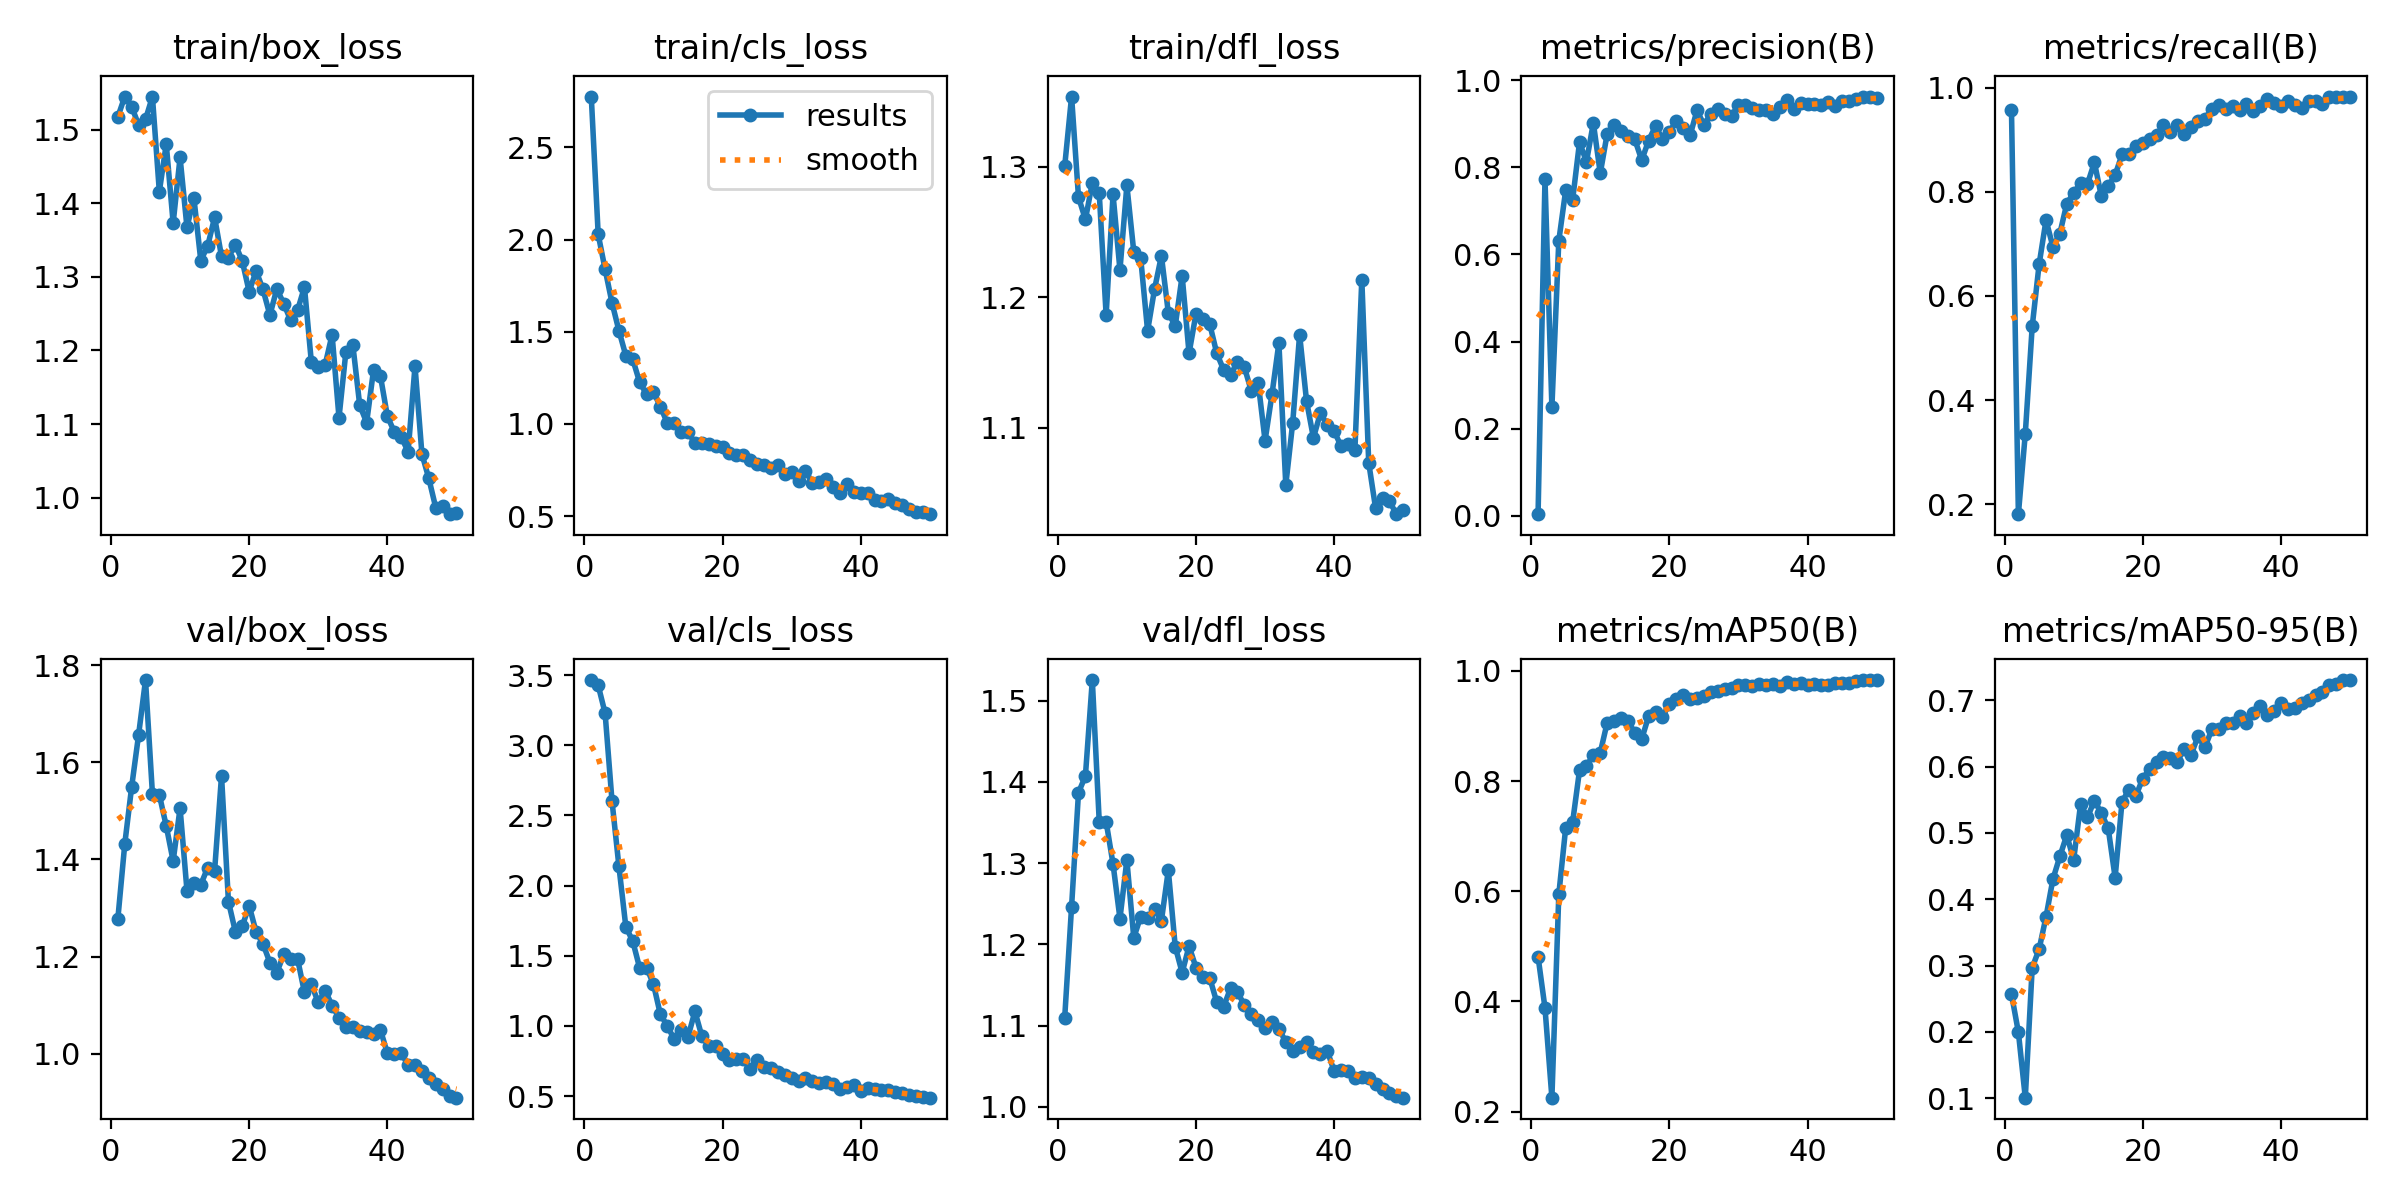

The data file committed next to this chart (first rows):
epoch, time, train/box_loss, train/cls_loss, train/dfl_loss, metrics/precision(B), metrics/recall(B), metrics/mAP50(B), metrics/mAP50-95(B), val/box_loss, val/cls_loss, val/dfl_loss, lr/pg0, lr/pg1, lr/pg2
1, 90.61, 1.518, 2.776, 1.3, 0.00347, 0.9575, 0.481, 0.2571, 1.278, 3.464, 1.109, 0.00054, 0.00054, 0.00054
2, 178.8, 1.545, 2.028, 1.354, 0.7731, 0.1809, 0.3882, 0.1996, 1.432, 3.427, 1.247, 0.001078, 0.001078, 0.001078
3, 268.4, 1.531, 1.839, 1.277, 0.2491, 0.3355, 0.2253, 0.1009, 1.55, 3.229, 1.387, 0.001594, 0.001594, 0.001594
4, 356.8, 1.506, 1.657, 1.26, 0.6313, 0.5414, 0.5943, 0.2968, 1.657, 2.603, 1.407, 0.001881, 0.001881, 0.001881
5, 445.5, 1.514, 1.506, 1.288, 0.7477, 0.6606, 0.7156, 0.3248, 1.769, 2.138, 1.525, 0.001842, 0.001842, 0.001842
6, 535.7, 1.545, 1.371, 1.28, 0.7253, 0.7457, 0.7253, 0.3736, 1.535, 1.707, 1.351, 0.001802, 0.001802, 0.001802
7, 627.4, 1.416, 1.351, 1.186, 0.8578, 0.6943, 0.8196, 0.4305, 1.533, 1.605, 1.351, 0.001762, 0.001762, 0.001762
8, 717.4, 1.48, 1.227, 1.279, 0.8127, 0.7198, 0.8269, 0.4646, 1.469, 1.414, 1.299, 0.001723, 0.001723, 0.001723
9, 805.3, 1.373, 1.161, 1.221, 0.9017, 0.7771, 0.8477, 0.4968, 1.397, 1.417, 1.232, 0.001683, 0.001683, 0.001683
10, 892.9, 1.462, 1.173, 1.286, 0.7864, 0.7983, 0.8516, 0.4595, 1.506, 1.298, 1.304, 0.001644, 0.001644, 0.001644
11, 980.1, 1.367, 1.094, 1.235, 0.8768, 0.8162, 0.9059, 0.5434, 1.336, 1.082, 1.208, 0.001604, 0.001604, 0.001604
12, 1067, 1.407, 1.006, 1.23, 0.8963, 0.8153, 0.9084, 0.5235, 1.352, 1.002, 1.234, 0.001564, 0.001564, 0.001564
13, 1155, 1.322, 1.003, 1.174, 0.8839, 0.8566, 0.9153, 0.549, 1.348, 0.9043, 1.233, 0.001525, 0.001525, 0.001525
14, 1242, 1.342, 0.9582, 1.206, 0.8709, 0.7919, 0.9089, 0.53, 1.383, 0.9746, 1.244, 0.001485, 0.001485, 0.001485
15, 1329, 1.381, 0.957, 1.232, 0.8641, 0.811, 0.8875, 0.507, 1.377, 0.9228, 1.229, 0.001446, 0.001446, 0.001446
16, 1416, 1.328, 0.8958, 1.188, 0.8165, 0.8323, 0.8763, 0.4329, 1.572, 1.104, 1.291, 0.001406, 0.001406, 0.001406
17, 1504, 1.326, 0.8975, 1.178, 0.8615, 0.8719, 0.9178, 0.5474, 1.313, 0.9276, 1.197, 0.001366, 0.001366, 0.001366
18, 1591, 1.344, 0.8923, 1.217, 0.8949, 0.8726, 0.9254, 0.565, 1.252, 0.8606, 1.165, 0.001327, 0.001327, 0.001327
19, 1679, 1.322, 0.8819, 1.157, 0.8649, 0.8875, 0.9161, 0.5561, 1.263, 0.861, 1.198, 0.001287, 0.001287, 0.001287
20, 1766, 1.28, 0.8741, 1.187, 0.8819, 0.8938, 0.9407, 0.582, 1.305, 0.8, 1.172, 0.001248, 0.001248, 0.001248
21, 1853, 1.308, 0.8449, 1.184, 0.9062, 0.9023, 0.9487, 0.5968, 1.251, 0.7605, 1.16, 0.001208, 0.001208, 0.001208
22, 1940, 1.283, 0.8301, 1.179, 0.8895, 0.9087, 0.9568, 0.6067, 1.226, 0.7664, 1.159, 0.001168, 0.001168, 0.001168
23, 2028, 1.248, 0.8344, 1.157, 0.8733, 0.9278, 0.9494, 0.6152, 1.188, 0.767, 1.129, 0.001129, 0.001129, 0.001129
24, 2115, 1.284, 0.807, 1.145, 0.9309, 0.9148, 0.9509, 0.6136, 1.167, 0.6904, 1.123, 0.001089, 0.001089, 0.001089
25, 2202, 1.264, 0.7825, 1.14, 0.8975, 0.9292, 0.9542, 0.6075, 1.205, 0.7548, 1.146, 0.00105, 0.00105, 0.00105
26, 2289, 1.241, 0.7785, 1.151, 0.9227, 0.912, 0.9625, 0.6272, 1.195, 0.7053, 1.141, 0.00101, 0.00101, 0.00101
27, 2376, 1.255, 0.7633, 1.147, 0.9335, 0.9241, 0.9635, 0.6182, 1.196, 0.6973, 1.126, 0.0009704, 0.0009704, 0.0009704
28, 2464, 1.286, 0.7761, 1.128, 0.9226, 0.9362, 0.968, 0.6459, 1.127, 0.6704, 1.115, 0.0009308, 0.0009308, 0.0009308
29, 2551, 1.184, 0.7307, 1.135, 0.9184, 0.9405, 0.9686, 0.6291, 1.143, 0.6533, 1.107, 0.0008912, 0.0008912, 0.0008912
30, 2638, 1.178, 0.7368, 1.09, 0.9432, 0.9597, 0.9744, 0.6565, 1.106, 0.6266, 1.097, 0.0008516, 0.0008516, 0.0008516
31, 2726, 1.181, 0.6912, 1.126, 0.942, 0.966, 0.974, 0.6569, 1.13, 0.6118, 1.104, 0.000812, 0.000812, 0.000812
32, 2813, 1.221, 0.7449, 1.165, 0.9358, 0.9593, 0.9724, 0.6663, 1.099, 0.6325, 1.096, 0.0007724, 0.0007724, 0.0007724
33, 2901, 1.109, 0.6819, 1.056, 0.9323, 0.9648, 0.9769, 0.6666, 1.074, 0.6084, 1.08, 0.0007328, 0.0007328, 0.0007328
34, 2988, 1.198, 0.6872, 1.104, 0.9321, 0.9575, 0.9743, 0.6768, 1.055, 0.5918, 1.069, 0.0006932, 0.0006932, 0.0006932
35, 3076, 1.208, 0.7039, 1.171, 0.9229, 0.9681, 0.9768, 0.6666, 1.055, 0.599, 1.074, 0.0006536, 0.0006536, 0.0006536
36, 3163, 1.126, 0.6565, 1.121, 0.9395, 0.9554, 0.9726, 0.6809, 1.046, 0.5848, 1.08, 0.000614, 0.000614, 0.000614
37, 3250, 1.102, 0.6257, 1.092, 0.9544, 0.9639, 0.9793, 0.6918, 1.046, 0.5512, 1.067, 0.0005744, 0.0005744, 0.0005744
38, 3337, 1.173, 0.6728, 1.111, 0.933, 0.9788, 0.9761, 0.6785, 1.04, 0.5646, 1.065, 0.0005348, 0.0005348, 0.0005348
39, 3425, 1.165, 0.6328, 1.102, 0.9481, 0.9703, 0.9784, 0.6845, 1.049, 0.5775, 1.069, 0.0004952, 0.0004952, 0.0004952
40, 3512, 1.111, 0.6255, 1.097, 0.9452, 0.9639, 0.9743, 0.6966, 1.001, 0.5379, 1.044, 0.0004556, 0.0004556, 0.0004556
41, 3599, 1.089, 0.627, 1.086, 0.9464, 0.9739, 0.9757, 0.6873, 1.001, 0.5582, 1.046, 0.000416, 0.000416, 0.000416
42, 3685, 1.083, 0.5857, 1.088, 0.9437, 0.966, 0.9753, 0.6882, 1.001, 0.5515, 1.044, 0.0003764, 0.0003764, 0.0003764
43, 3772, 1.062, 0.5804, 1.083, 0.9492, 0.9618, 0.9744, 0.6961, 0.9775, 0.5461, 1.035, 0.0003368, 0.0003368, 0.0003368
44, 3858, 1.179, 0.5906, 1.214, 0.9409, 0.9745, 0.9776, 0.6999, 0.9767, 0.5445, 1.037, 0.0002972, 0.0002972, 0.0002972
45, 3945, 1.059, 0.5713, 1.073, 0.9518, 0.9745, 0.9778, 0.7084, 0.9646, 0.5314, 1.036, 0.0002576, 0.0002576, 0.0002576
46, 4031, 1.026, 0.5616, 1.038, 0.9512, 0.9681, 0.9784, 0.7129, 0.9492, 0.522, 1.028, 0.000218, 0.000218, 0.000218
47, 4118, 0.9864, 0.5413, 1.047, 0.9561, 0.983, 0.9823, 0.7224, 0.9373, 0.5071, 1.022, 0.0001784, 0.0001784, 0.0001784
48, 4204, 0.9882, 0.5232, 1.044, 0.9619, 0.983, 0.9825, 0.7249, 0.9272, 0.4995, 1.017, 0.0001388, 0.0001388, 0.0001388
49, 4290, 0.9775, 0.5207, 1.034, 0.9625, 0.9818, 0.9833, 0.73, 0.913, 0.4927, 1.013, 9.92e-05, 9.92e-05, 9.92e-05
50, 4377, 0.9788, 0.5107, 1.037, 0.9601, 0.983, 0.9832, 0.7306, 0.9097, 0.4894, 1.011, 5.96e-05, 5.96e-05, 5.96e-05
